Dataset: dataset (GitHub, yancarm/Plant-Recognition). Classes: barbados cherry, betel, caricature plant, sweet potato, vieux garcon.

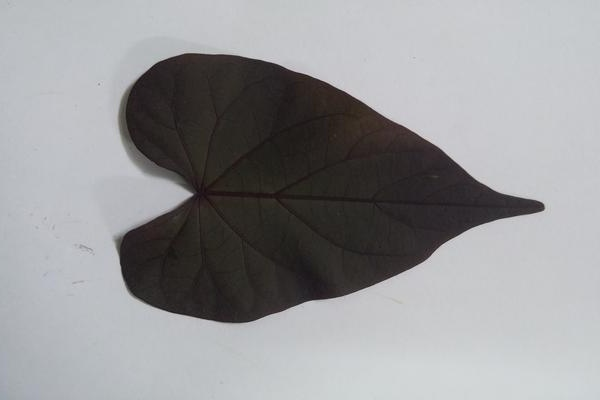
Label: sweet potato

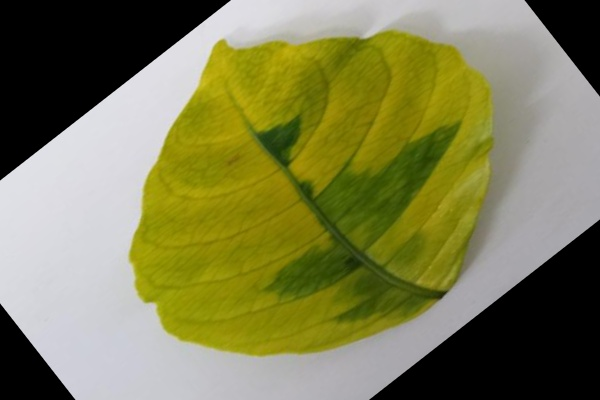
Label: caricature plant

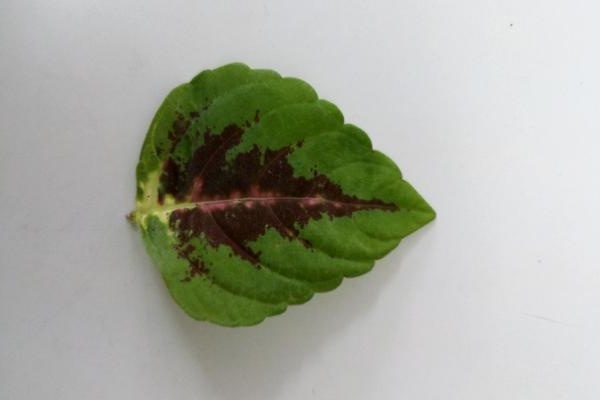
Label: vieux garcon

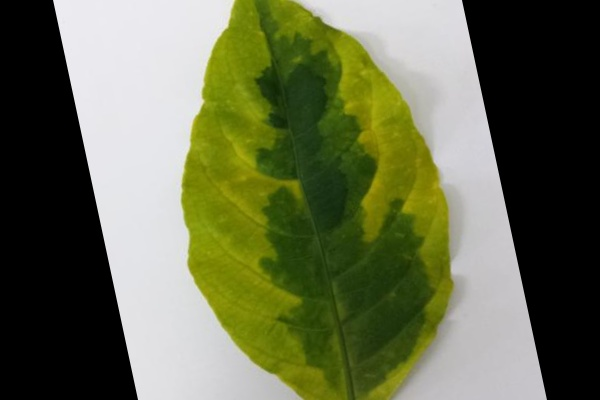
Label: caricature plant

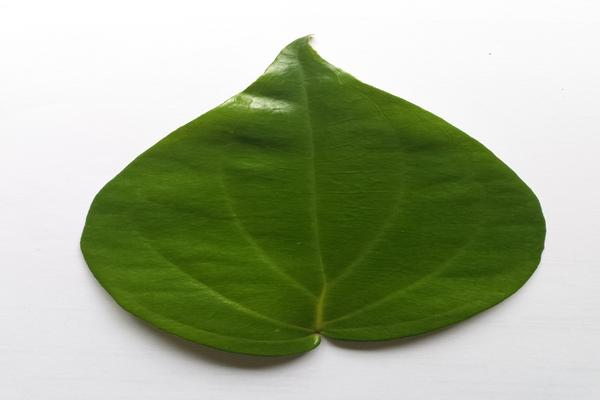
Label: betel

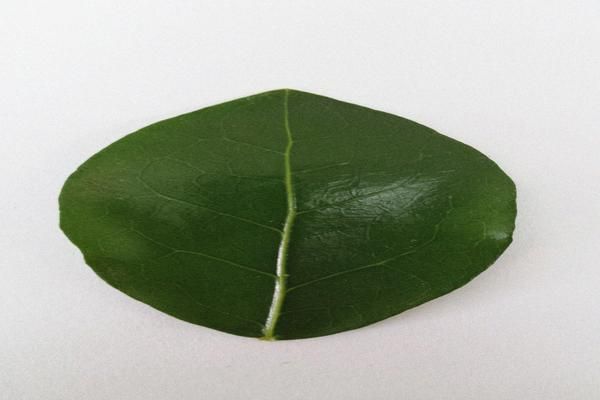
Label: barbados cherry
